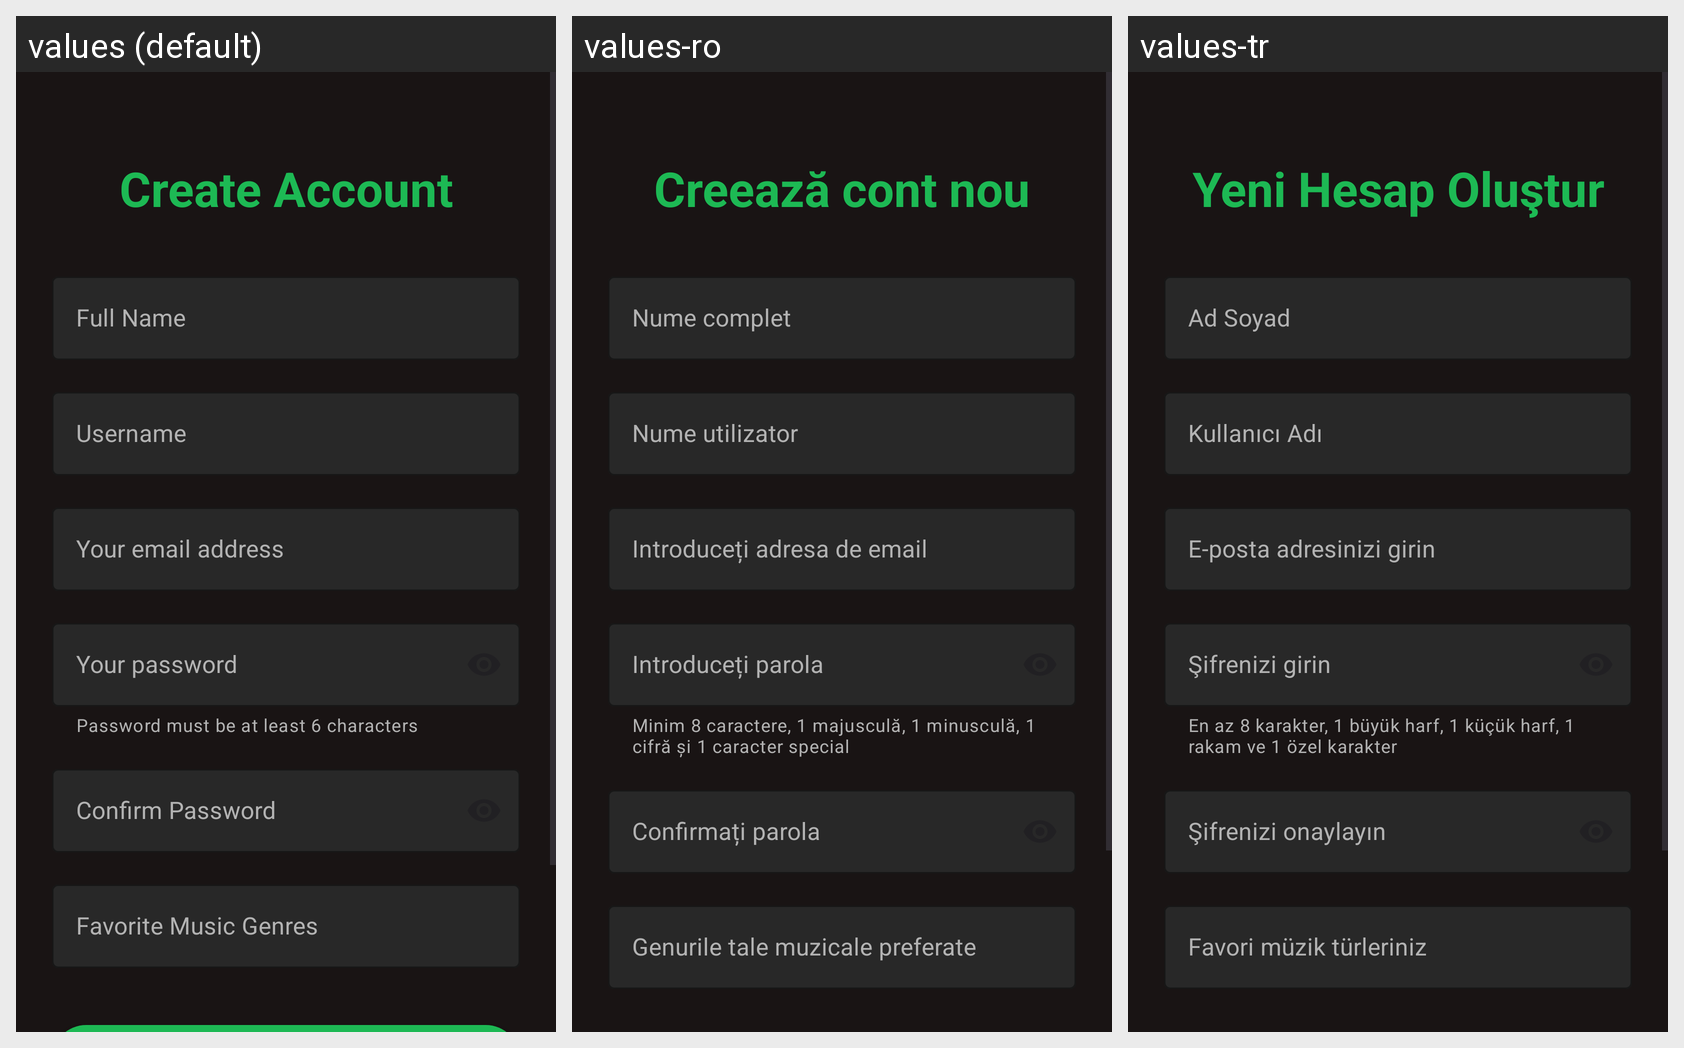

Strings drawn on this Android screen and how each of the app's shown locales translates them:
Android screen res/layout/activity_register.xml rendered under 3 locales, left to right: values (default), values-ro, values-tr. Device: Nexus 5 (rendered at 1080×1920; each locale shown at half size, 540×960, under a caption strip naming it); theme Theme.MyMusicTracker.
Strings drawn on this screen, with the default value and each locale's value (text and hints the layout hard-codes, and strings that could not be matched under every locale, appear in the picture but are not listed):

title_create_account
  values: Create Account
  values-ro: Creează cont nou
  values-tr: Yeni Hesap Oluştur

hint_full_name
  values: Full Name
  values-ro: Nume complet
  values-tr: Ad Soyad

hint_username
  values: Username
  values-ro: Nume utilizator
  values-tr: Kullanıcı Adı

hint_email
  values: Your email address
  values-ro: Introduceți adresa de email
  values-tr: E-posta adresinizi girin

hint_password
  values: Your password
  values-ro: Introduceți parola
  values-tr: Şifrenizi girin

password_requirements
  values: Password must be at least 6 characters
  values-ro: Minim 8 caractere, 1 majusculă, 1 minusculă, 1 cifră și 1 caracter special
  values-tr: En az 8 karakter, 1 büyük harf, 1 küçük harf, 1 rakam ve 1 özel karakter

hint_confirm_password
  values: Confirm Password
  values-ro: Confirmați parola
  values-tr: Şifrenizi onaylayın

hint_favorite_genres
  values: Favorite Music Genres
  values-ro: Genurile tale muzicale preferate
  values-tr: Favori müzik türleriniz
